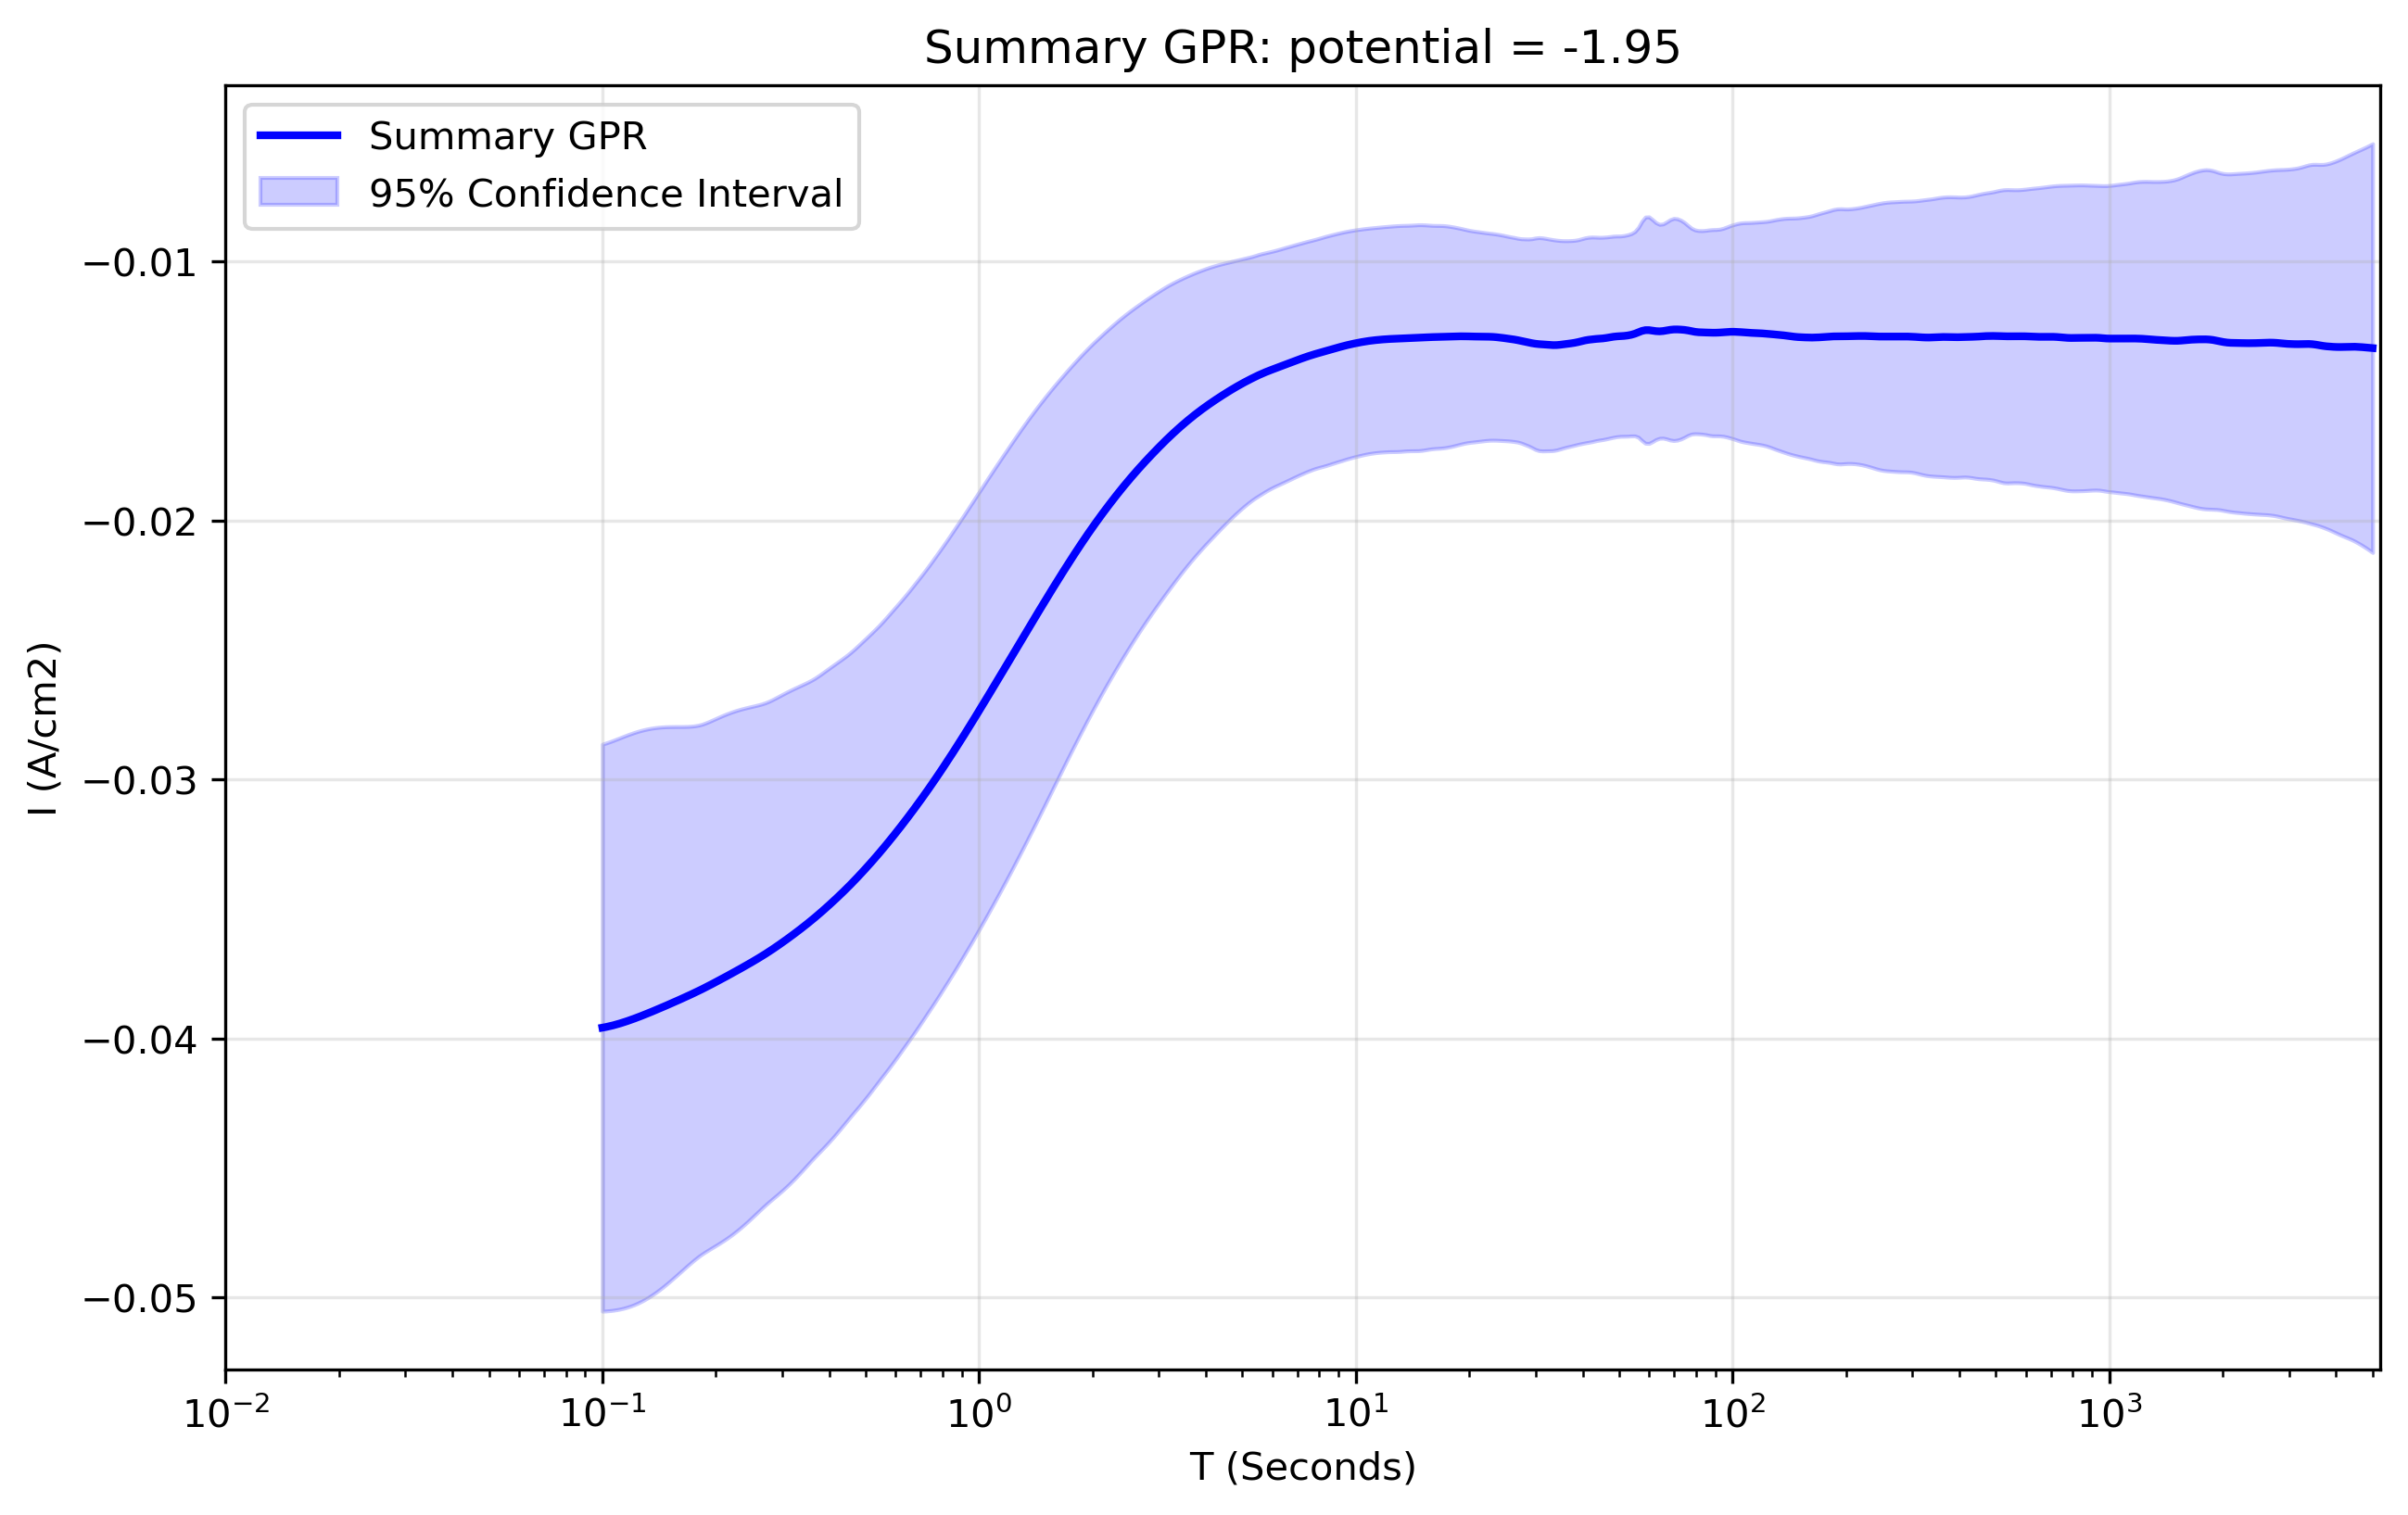

Data behind this chart, as committed beside it:
x_transformed, x_real, y_real, y_normalised, Std_real, Upper_CI_real, Lower_CI_real, Std_normalised, Upper_CI_normalised, Lower_CI_normalised
-1.0, 0.1, -0.03959, 3.043, 0.005586, -0.02864, -0.05053, 661.4, 16.82, -16.9
-0.9906, 0.1022, -0.03956, 3.041, 0.005594, -0.0286, -0.05053, 662.7, 16.86, -16.93
-0.9812, 0.1044, -0.03953, 3.039, 0.005603, -0.02855, -0.05051, 663.7, 16.88, -16.96
-0.9717, 0.1067, -0.0395, 3.037, 0.005612, -0.0285, -0.0505, 664.5, 16.9, -16.98
-0.9623, 0.1091, -0.03946, 3.034, 0.005621, -0.02844, -0.05048, 665, 16.91, -16.99
-0.9529, 0.1115, -0.03942, 3.031, 0.005628, -0.02839, -0.05045, 665.4, 16.92, -17
-0.9435, 0.1139, -0.03938, 3.027, 0.005633, -0.02834, -0.05042, 665.5, 16.93, -17.01
-0.9341, 0.1164, -0.03933, 3.024, 0.005637, -0.02828, -0.05038, 665.5, 16.93, -17
-0.9247, 0.1189, -0.03928, 3.02, 0.005638, -0.02823, -0.05033, 665.3, 16.92, -17
-0.9152, 0.1215, -0.03923, 3.016, 0.005636, -0.02819, -0.05028, 664.9, 16.91, -16.99
-0.9058, 0.1242, -0.03918, 3.012, 0.005632, -0.02815, -0.05022, 664.5, 16.9, -16.98
-0.8964, 0.1269, -0.03913, 3.008, 0.005625, -0.02811, -0.05015, 663.9, 16.89, -16.96
-0.887, 0.1297, -0.03908, 3.004, 0.005614, -0.02807, -0.05008, 663.2, 16.87, -16.95
-0.8776, 0.1326, -0.03902, 3, 0.005601, -0.02804, -0.05, 662.5, 16.85, -16.93
-0.8682, 0.1355, -0.03897, 2.996, 0.005585, -0.02802, -0.04991, 661.6, 16.83, -16.91
-0.8587, 0.1384, -0.03891, 2.991, 0.005565, -0.028, -0.04982, 660.8, 16.81, -16.88
-0.8493, 0.1415, -0.03885, 2.987, 0.005544, -0.02799, -0.04972, 659.8, 16.78, -16.86
-0.8399, 0.1446, -0.03879, 2.982, 0.005519, -0.02797, -0.04961, 658.9, 16.76, -16.84
-0.8305, 0.1477, -0.03873, 2.978, 0.005493, -0.02797, -0.0495, 657.9, 16.73, -16.81
-0.8211, 0.151, -0.03867, 2.973, 0.005464, -0.02796, -0.04938, 656.9, 16.71, -16.78
-0.8117, 0.1543, -0.03861, 2.969, 0.005435, -0.02796, -0.04926, 655.9, 16.68, -16.76
-0.8022, 0.1577, -0.03855, 2.964, 0.005404, -0.02796, -0.04914, 654.9, 16.66, -16.73
-0.7928, 0.1611, -0.03849, 2.959, 0.005373, -0.02796, -0.04902, 654, 16.63, -16.71
-0.7834, 0.1647, -0.03843, 2.954, 0.005342, -0.02796, -0.0489, 653, 16.61, -16.69
-0.774, 0.1683, -0.03837, 2.95, 0.005312, -0.02795, -0.04878, 652.2, 16.59, -16.66
-0.7646, 0.172, -0.0383, 2.945, 0.005284, -0.02795, -0.04866, 651.3, 16.57, -16.64
-0.7552, 0.1757, -0.03824, 2.94, 0.005258, -0.02793, -0.04854, 650.5, 16.55, -16.62
-0.7457, 0.1796, -0.03817, 2.935, 0.005236, -0.02791, -0.04844, 649.8, 16.53, -16.6
-0.7363, 0.1835, -0.03811, 2.93, 0.00522, -0.02787, -0.04834, 649.1, 16.51, -16.59
-0.7269, 0.1875, -0.03804, 2.924, 0.005209, -0.02783, -0.04825, 648.5, 16.5, -16.57
-0.7175, 0.1916, -0.03797, 2.919, 0.005202, -0.02777, -0.04816, 648, 16.48, -16.56
-0.7081, 0.1958, -0.03789, 2.913, 0.005196, -0.02771, -0.04808, 647.4, 16.47, -16.54
-0.6987, 0.2001, -0.03782, 2.908, 0.005191, -0.02765, -0.048, 646.9, 16.45, -16.53
-0.6892, 0.2045, -0.03775, 2.902, 0.005185, -0.02759, -0.04791, 646.5, 16.44, -16.52
-0.6798, 0.209, -0.03768, 2.897, 0.005177, -0.02753, -0.04782, 646, 16.43, -16.51
-0.6704, 0.2136, -0.0376, 2.891, 0.005168, -0.02747, -0.04773, 645.6, 16.42, -16.5
-0.661, 0.2183, -0.03753, 2.885, 0.005157, -0.02742, -0.04763, 645.1, 16.41, -16.48
-0.6516, 0.2231, -0.03745, 2.879, 0.005143, -0.02737, -0.04753, 644.7, 16.4, -16.47
-0.6422, 0.2279, -0.03738, 2.874, 0.005127, -0.02733, -0.04742, 644.3, 16.39, -16.46
-0.6327, 0.2329, -0.0373, 2.868, 0.005108, -0.02729, -0.04731, 643.9, 16.38, -16.45
-0.6233, 0.2381, -0.03722, 2.862, 0.005087, -0.02725, -0.04719, 643.5, 16.37, -16.44
-0.6139, 0.2433, -0.03714, 2.856, 0.005064, -0.02722, -0.04707, 643.1, 16.36, -16.43
-0.6045, 0.2486, -0.03707, 2.85, 0.00504, -0.02719, -0.04694, 642.7, 16.35, -16.42
-0.5951, 0.2541, -0.03699, 2.843, 0.005015, -0.02716, -0.04681, 642.3, 16.34, -16.41
-0.5857, 0.2596, -0.0369, 2.837, 0.004991, -0.02712, -0.04669, 641.9, 16.33, -16.4
-0.5762, 0.2653, -0.03682, 2.831, 0.004967, -0.02708, -0.04656, 641.5, 16.32, -16.39
-0.5668, 0.2711, -0.03673, 2.824, 0.004947, -0.02704, -0.04643, 641.1, 16.31, -16.38
-0.5574, 0.2771, -0.03665, 2.817, 0.004931, -0.02698, -0.04631, 640.8, 16.3, -16.37
-0.548, 0.2831, -0.03655, 2.81, 0.004918, -0.02692, -0.04619, 640.4, 16.29, -16.36
-0.5386, 0.2893, -0.03646, 2.803, 0.004907, -0.02684, -0.04608, 640, 16.28, -16.35
-0.5292, 0.2957, -0.03637, 2.796, 0.004895, -0.02677, -0.04596, 639.6, 16.27, -16.34
-0.5197, 0.3022, -0.03627, 2.788, 0.004883, -0.0267, -0.04584, 639.2, 16.26, -16.33
-0.5103, 0.3088, -0.03617, 2.781, 0.004869, -0.02663, -0.04572, 638.8, 16.25, -16.32
-0.5009, 0.3156, -0.03607, 2.773, 0.004853, -0.02656, -0.04558, 638.3, 16.24, -16.31
-0.4915, 0.3225, -0.03597, 2.765, 0.004835, -0.02649, -0.04545, 637.8, 16.22, -16.3
-0.4821, 0.3296, -0.03587, 2.757, 0.004815, -0.02643, -0.0453, 637.3, 16.21, -16.28
-0.4727, 0.3368, -0.03576, 2.749, 0.004794, -0.02637, -0.04516, 636.8, 16.2, -16.27
-0.4632, 0.3442, -0.03566, 2.741, 0.004771, -0.0263, -0.04501, 636.2, 16.18, -16.25
-0.4538, 0.3517, -0.03555, 2.733, 0.00475, -0.02624, -0.04486, 635.6, 16.17, -16.24
-0.4444, 0.3594, -0.03544, 2.724, 0.004729, -0.02617, -0.0447, 635, 16.15, -16.22
... 440 more rows
